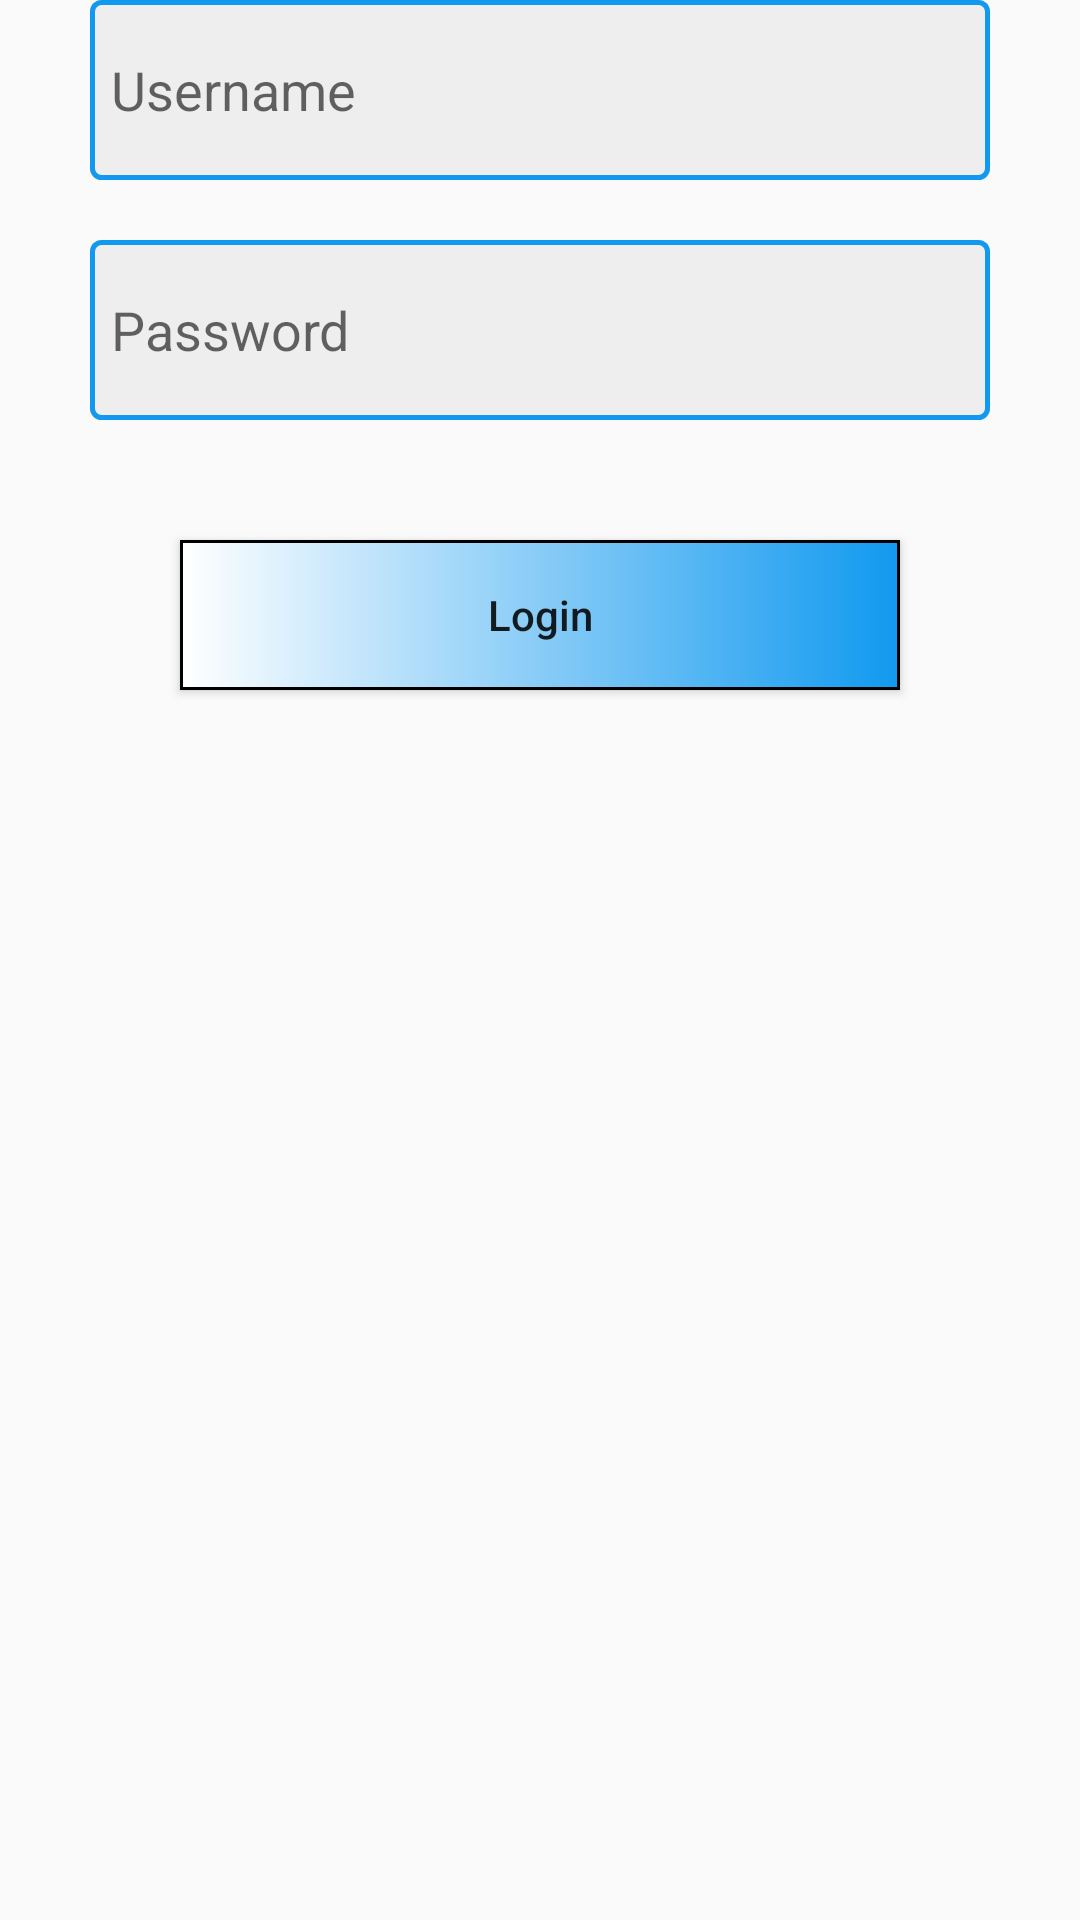

Android layout source for this screen:
<!-- AndroidManifest.xml: application theme AppTheme -->
<!-- res/layout/activity_login.xml -->
<?xml version="1.0" encoding="utf-8"?>
<android.support.constraint.ConstraintLayout xmlns:android="http://schemas.android.com/apk/res/android"
    xmlns:app="http://schemas.android.com/apk/res-auto"
    xmlns:tools="http://schemas.android.com/tools"
    android:layout_width="match_parent"
    android:layout_height="match_parent"
    tools:context="com.example.webview.LoginActivity">

    <LinearLayout
        android:id="@+id/start_ctrl"
        android:layout_width="match_parent"
        android:layout_height="match_parent"
        android:orientation="vertical">

        <EditText
            android:id="@+id/username"
            android:layout_width="300dp"
            android:layout_height="60dp"
            android:layout_gravity="center"
            android:background="@drawable/editsharp"
            android:hint="@string/username_label"/>

        <EditText
            android:id="@+id/password"
            android:layout_width="300dp"
            android:layout_height="60dp"
            android:layout_gravity="center"
            android:layout_marginTop="20dp"
            android:background="@drawable/editsharp"
            android:hint="@string/password_label"/>

        <Button
            android:id="@+id/login_btn"
            android:layout_width="240dp"
            android:layout_height="50dp"
            android:layout_gravity="center"
            android:layout_marginTop="40dp"
            android:text="@string/login_btn"
            android:background="@drawable/login_btn"
            android:textAllCaps="false"/>

        <TextView
            android:id="@+id/testIndex"
            android:layout_width="match_parent"
            android:layout_height="match_parent" />


    </LinearLayout>


</android.support.constraint.ConstraintLayout>
<!-- resources referenced by this layout -->
<resources>
  <!-- drawable editsharp (drawable) -->
  <?xml version="1.0" encoding="utf-8"?>
   <shape xmlns:android="http://schemas.android.com/apk/res/android"
       android:shape="rectangle" >
   
       <padding
           android:bottom="7dp"
           android:left="7dp"
           android:right="7dp"
           android:top="7dp" />
  
       <corners android:radius="3dp" />
   
       <stroke
           android:width="5px"
           android:color="#1199EF" />
   
       <solid android:color="#eee" />
   
   </shape>
  <!-- drawable login_btn (drawable) -->
  <?xml version="1.0" encoding="utf-8"?>
  <shape xmlns:android="http://schemas.android.com/apk/res/android">
      <gradient android:startColor="#1199EF" android:endColor="#ffffff"
          android:angle="180" />
      <stroke android:width="1dip"/>
      
      <padding android:left="10dp" android:top="10dp"
          android:right="10dp" android:bottom="10dp" />
  </shape>
  <string name="login_btn">Login</string>
  <string name="password_label">Password</string>
  <string name="username_label">Username</string>
  <style name="AppTheme" parent="Theme.AppCompat.Light.DarkActionBar">
          
          <item name="StyleInTheme">@style/StyleForTheme</item>
          <item name="colorPrimary">@color/colorPrimary</item>
          <item name="colorPrimaryDark">@color/colorPrimaryDark</item>
          <item name="colorAccent">@color/colorAccent</item>
      </style>
  <style name="StyleForTheme">
          <item name="circle_text">theme</item>
      </style>
  <!-- not gathered from this repository: default colours our renderer supplied (Android Studio template values) -->
  <color name="colorPrimary">#FF6200EE</color>
  <color name="colorPrimaryDark">#FF3700B3</color>
  <color name="colorAccent">#FF03DAC5</color>
</resources>
